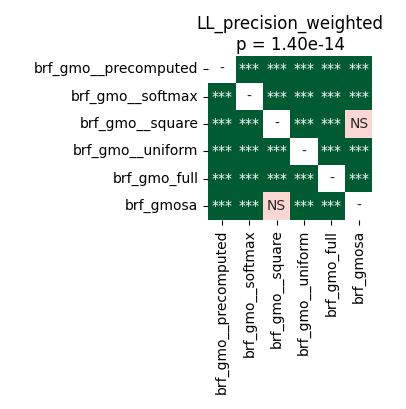

The file beside this chart, header and first rows:
	brf_gmo__precomputed	brf_gmo__softmax	brf_gmo__square	brf_gmo__uniform	brf_gmo_full	brf_gmosa
brf_gmo__precomputed	1.0	3.269740513392857e-05	3.269740513392857e-05	3.269740513392857e-05	3.269740513392857e-05	3.269740513392857e-05
brf_gmo__softmax	3.269740513392857e-05	1.0	3.269740513392857e-05	3.269740513392857e-05	3.269740513392857e-05	3.269740513392857e-05
brf_gmo__square	3.269740513392857e-05	3.269740513392857e-05	1.0	3.269740513392857e-05	3.269740513392857e-05	0.1297
brf_gmo__uniform	3.269740513392857e-05	3.269740513392857e-05	3.269740513392857e-05	1.0	3.269740513392857e-05	3.269740513392857e-05
brf_gmo_full	3.269740513392857e-05	3.269740513392857e-05	3.269740513392857e-05	3.269740513392857e-05	1.0	3.269740513392857e-05
brf_gmosa	3.269740513392857e-05	3.269740513392857e-05	0.1297	3.269740513392857e-05	3.269740513392857e-05	1.0
